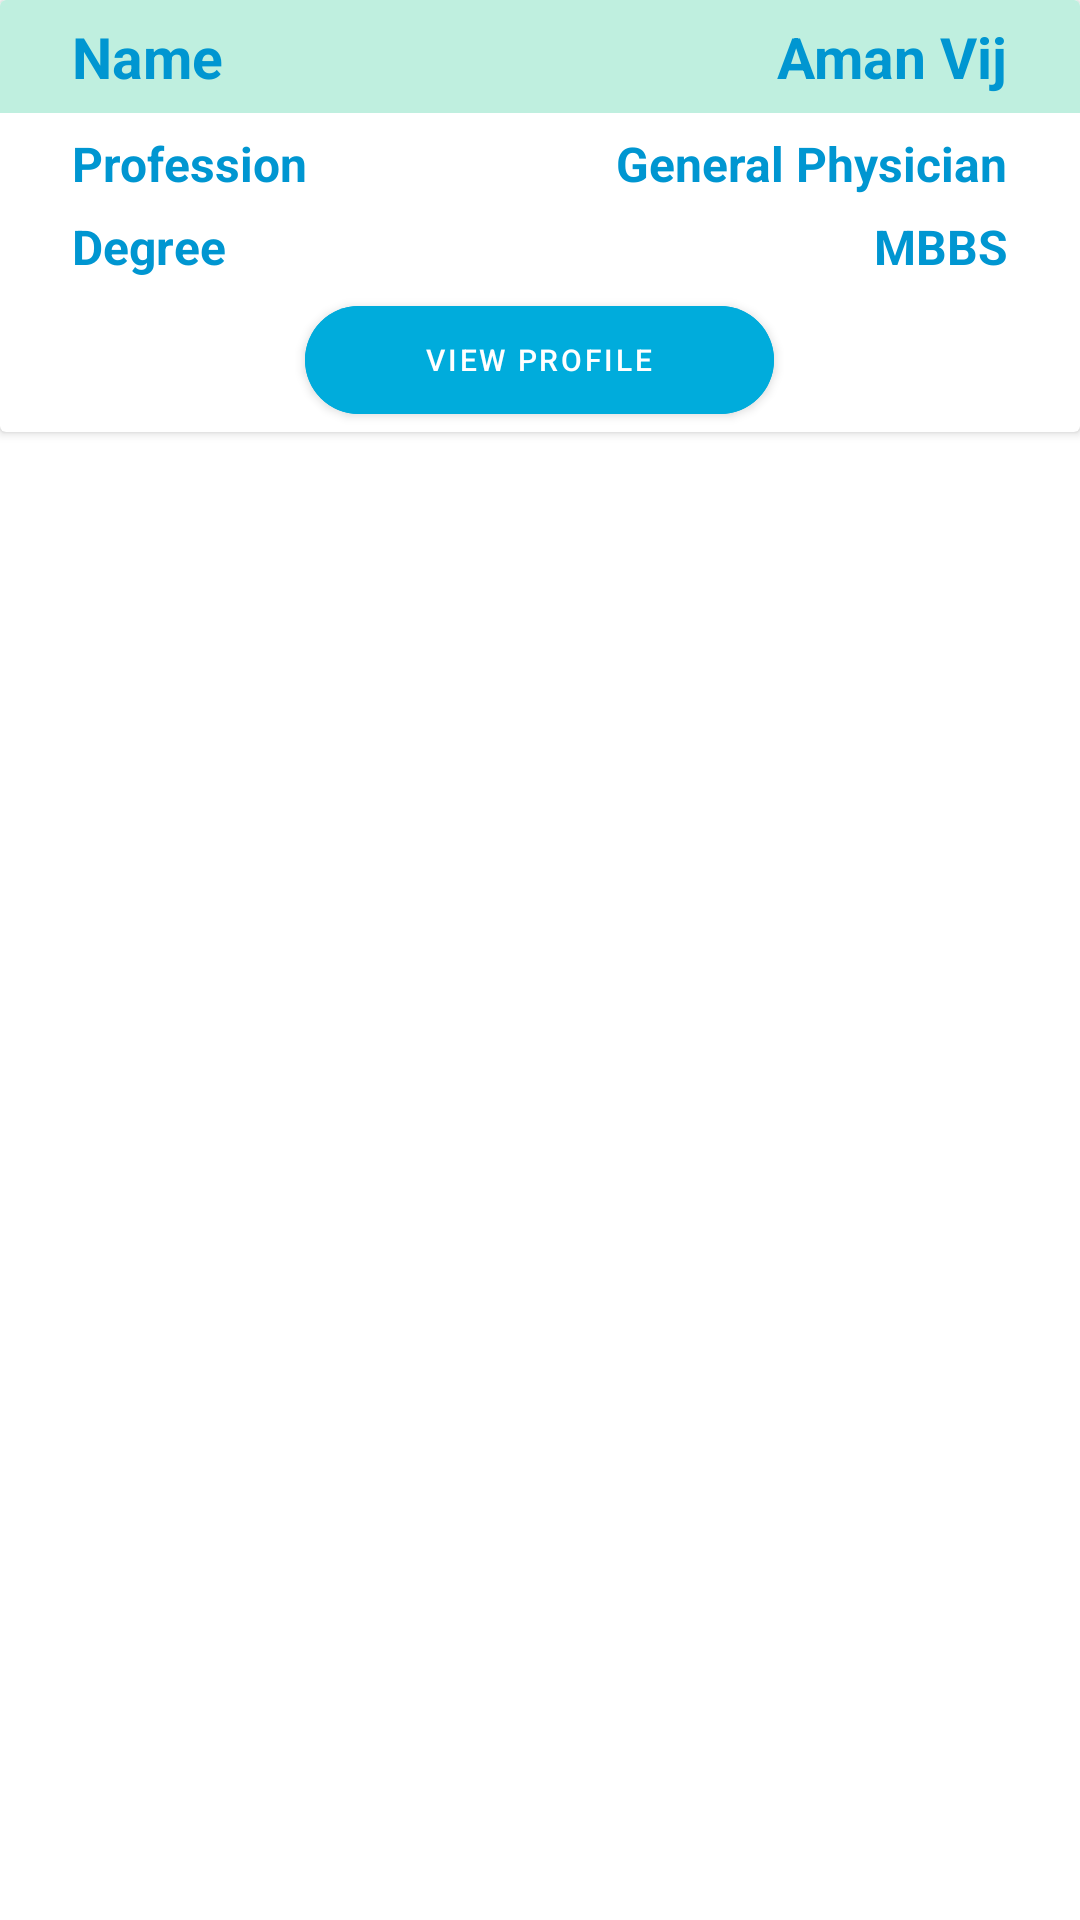

Android layout source for this screen:
<!-- AndroidManifest.xml: application theme Theme.ArjunBhaiya -->
<!-- res/layout/cardview_doctors_list.xml -->
<?xml version="1.0" encoding="utf-8"?>
<LinearLayout xmlns:android="http://schemas.android.com/apk/res/android"
    xmlns:app="http://schemas.android.com/apk/res-auto"
    android:layout_width="match_parent"
    android:layout_height="match_parent">

    <androidx.cardview.widget.CardView
        android:id="@+id/cardView"
        android:layout_width="match_parent"
        android:layout_height="wrap_content"
        android:backgroundTint="@color/white">

        <LinearLayout
            android:layout_width="match_parent"
            android:layout_height="wrap_content"
            android:orientation="vertical">

            <LinearLayout
                android:layout_width="match_parent"
                android:layout_height="wrap_content"
                android:layout_marginBottom="6dp"
                android:background="#BFEFDF"
                android:orientation="horizontal"
                android:paddingHorizontal="24dp"
                android:paddingVertical="6dp">

                <TextView
                    android:layout_width="wrap_content"
                    android:layout_height="wrap_content"
                    android:layout_weight="1"
                    android:text="Name"
                    android:textColor="#0096D1"
                    android:textSize="19sp"
                    android:textStyle="bold" />

                <TextView
                    android:id="@+id/name_cardview"
                    android:layout_width="wrap_content"
                    android:layout_height="wrap_content"
                    android:text="Aman Vij"
                    android:textColor="#0096D1"
                    android:textSize="19sp"
                    android:textStyle="bold" />
            </LinearLayout>

            <LinearLayout
                android:layout_width="match_parent"
                android:layout_height="wrap_content"
                android:layout_marginBottom="6dp"
                android:orientation="horizontal"
                android:paddingHorizontal="24dp">

                <TextView
                    android:layout_width="wrap_content"
                    android:layout_height="wrap_content"
                    android:layout_weight="1"
                    android:text="Profession"
                    android:textColor="#0096D1"
                    android:textSize="16sp"
                    android:textStyle="bold" />

                <TextView
                    android:id="@+id/profession_cardview"
                    android:layout_width="wrap_content"
                    android:layout_height="wrap_content"
                    android:text="General Physician"
                    android:textColor="#0096D1"
                    android:textSize="16sp"
                    android:textStyle="bold" />
            </LinearLayout>

            <LinearLayout
                android:layout_width="match_parent"
                android:layout_height="wrap_content"
                android:layout_marginBottom="3dp"
                android:orientation="horizontal"
                android:paddingHorizontal="24dp">

                <TextView
                    android:layout_width="wrap_content"
                    android:layout_height="wrap_content"
                    android:layout_weight="1"
                    android:text="Degree"
                    android:textColor="#0096D1"
                    android:textSize="16sp"
                    android:textStyle="bold" />

                <TextView
                    android:id="@+id/degree_cardview"
                    android:layout_width="wrap_content"
                    android:layout_height="wrap_content"
                    android:text="MBBS"
                    android:textColor="#0096D1"
                    android:textSize="16sp"
                    android:textStyle="bold" />

            </LinearLayout>

            <com.google.android.material.button.MaterialButton
                android:layout_width="wrap_content"
                android:layout_height="wrap_content"
                android:layout_gravity="center"
                android:backgroundTint="#00ACDC"
                android:paddingHorizontal="40dp"
                android:text="View Profile"
                android:textColor="@color/white"
                android:textSize="10sp"
                app:cornerRadius="20dp" />
        </LinearLayout>
    </androidx.cardview.widget.CardView>


</LinearLayout>
<!-- resources referenced by this layout -->
<resources>
  <style name="Theme.ArjunBhaiya" parent="Theme.MaterialComponents.DayNight.DarkActionBar">
          
          <item name="colorPrimary">@color/purple_500</item>
          <item name="colorPrimaryVariant">@color/purple_700</item>
          <item name="colorOnPrimary">@color/white</item>
          
          <item name="colorSecondary">@color/teal_200</item>
          <item name="colorSecondaryVariant">@color/teal_700</item>
          <item name="colorOnSecondary">@color/black</item>
          
          <item name="android:statusBarColor" tools:targetApi="l">?attr/colorPrimaryVariant</item>
          
      </style>
  <!-- not gathered from this repository: default colours our renderer supplied (Android Studio template values) -->
  <color name="purple_500">#FF6200EE</color>
  <color name="purple_700">#FF3700B3</color>
  <color name="teal_200">#FF03DAC5</color>
  <color name="teal_700">#FF018786</color>
  <color name="black">#FF000000</color>
  <color name="white">#FFFFFFFF</color>
</resources>
